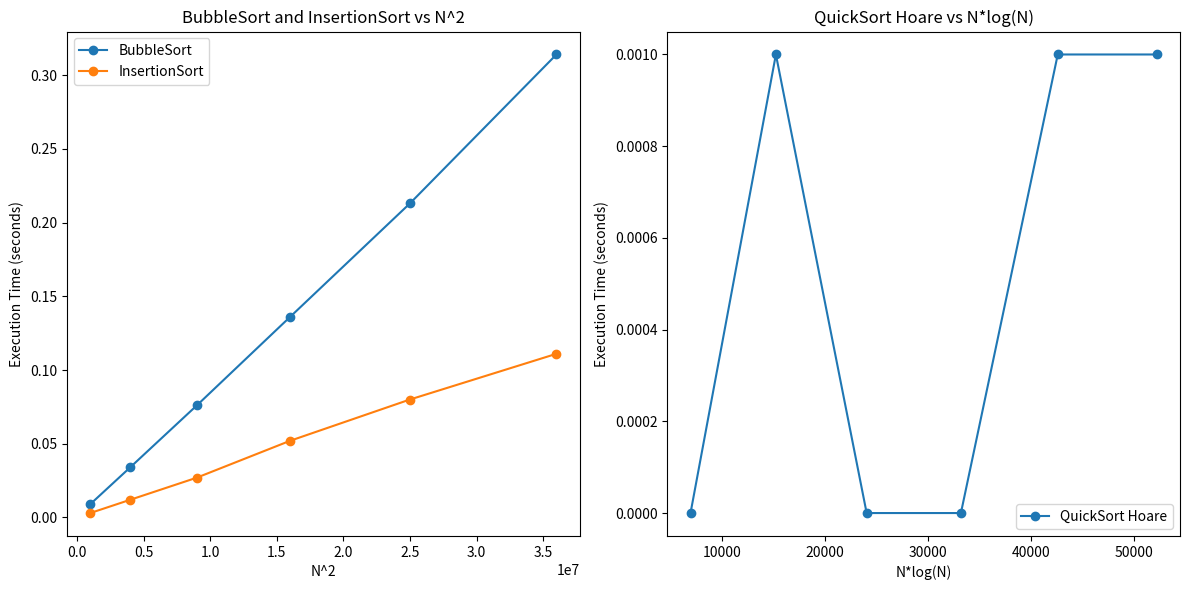

Here is the Python script that generated this plot:
import numpy as np
import pandas as pd
from matplotlib import pyplot as plt

# Данные для таблицы
data = {
    'N': [1000, 2000, 3000, 4000, 5000, 6000],
    'B (BubbleSort)': [0.009, 0.034, 0.076, 0.136, 0.213, 0.314],
    'I (InsertionSort)': [0.003, 0.012, 0.027, 0.052, 0.08, 0.111],
    'H (QuickSort Hoare)': [0, 0.001, 0, 0, 0.001, 0.001]
}

# Создаем DataFrame
df = pd.DataFrame(data)

# Добавляем столбцы N^2 и N*log(N)
df['N^2'] = df['N'] ** 2
df['N*log(N)'] = df['N'] * np.log(df['N'])

# Построение графиков
plt.figure(figsize=(12, 6))

# График для BubbleSort и InsertionSort против N^2
plt.subplot(1, 2, 1)
plt.plot(df['N^2'], df['B (BubbleSort)'], label='BubbleSort', marker='o')
plt.plot(df['N^2'], df['I (InsertionSort)'], label='InsertionSort', marker='o')
plt.title('BubbleSort and InsertionSort vs N^2')
plt.xlabel('N^2')
plt.ylabel('Execution Time (seconds)')
plt.legend()

# График для QuickSort Hoare против N*log(N)
plt.subplot(1, 2, 2)
plt.plot(df['N*log(N)'], df['H (QuickSort Hoare)'], label='QuickSort Hoare', marker='o')
plt.title('QuickSort Hoare vs N*log(N)')
plt.xlabel('N*log(N)')
plt.ylabel('Execution Time (seconds)')
plt.legend()

plt.tight_layout()
plt.show()
